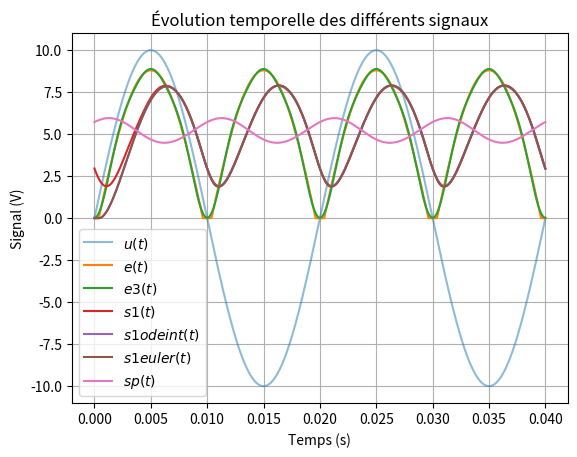
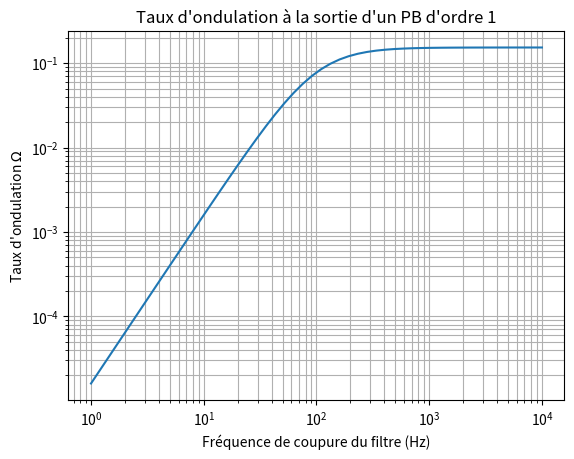
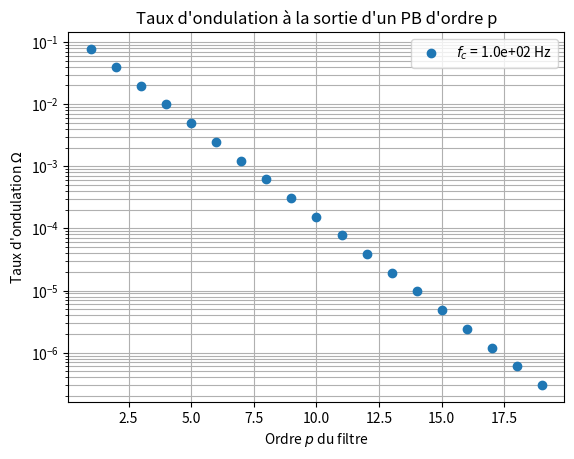
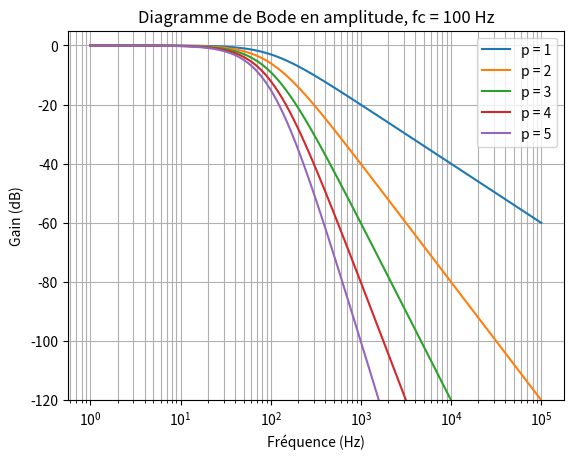

Write the Python code that produced these figures, in order.
#!/usr/bin/env python3
# -*- coding: utf-8 -*-
"""
Created on Sat Mar 12 18:04:43 2022
TP20 - Filtrage numérique (correction vs sans commentaire
                           pour correction LaTeX)
@author: remimetzdorff
"""

import numpy as np
import matplotlib.pyplot as plt
from scipy.integrate import odeint

# CONSTANTES
U0 = 10   # amplitude du signal u(t) en volts
f0 = 50   # fréquence du signal u(t) en hertz
Vs = 0.6  # tension de seuil des diodes en volts
fe = 2*f0 # fréquence du signal e(t) en hertz

cn   = [10.4242, 4.1528, 0.7588, 0.2759] # coefficients cn en volts
phin = [      0,  np.pi,  np.pi,  np.pi] # coefficients phin en radians

def u(t):
    return U0 * np.sin(2*np.pi*f0 * t)

def e(t):
    output = np.abs(u(t)) - 2*Vs
    if hasattr(t, "__len__"):
        for i in range(len(output)):
            output[i] = max(output[i],0)
    else:
        output = max(output,0)
    return output

def e3(t):
    output = cn[0]/2
    for n in range(1,len(cn)):
        output += cn[n] * np.cos(2*np.pi*n*fe * t + phin[n])
    return output

def G1(f, fc):
    return 1 / np.sqrt(1 + (f/fc)**2)

def phi1(f, fc):
    return -np.arctan(f/fc)

def s1(t, fc):
    output = cn[0]/2 * G1(0,fc)
    for n in range(1,len(cn)):
        coefn  = G1(n*fe,fc) * cn[n]
        phasen = phin[n] + phi1(n*fe,fc)
        output += coefn * np.cos(2*np.pi*n*fe * t + phasen)
    return output

def Omega1(fc):
    S = s1(np.linspace(0, 1/fe,10000), fc)
    Seff = np.sqrt(np.mean(S**2))
    Smoy = np.mean(S)
    return Seff/Smoy - 1

def Gp(f, fc, p):
    return 1 / np.sqrt(1 + (f/fc)**2)**p

def phip(f, fc, p):
    return -np.arctan(f/fc) * p

def sp(t, fc, p):
    output = cn[0]/2 * Gp(0,fc,p)
    for n in range(1,len(cn)):
        coefn  = Gp(n*fe,fc,p) * cn[n]
        phasen = phin[n] + phip(n*fe,fc,p)
        output += coefn * np.cos(2*np.pi*n*fe * t + phasen)
    return output

def Omegap(fc, p):
    t = np.linspace(0, 1/fe,10000)
    S = sp(t, fc, p)
    Seff = np.sqrt(np.mean(S**2))
    Smoy = np.mean(S)
    return Seff/Smoy - 1

def s1odeint(t, fc):
    def f(V,t):
        return  (e(t) - V[0]) * 2*np.pi*fc
    return odeint(f, [e(0)], t)[:,0]

def s1euler(t, fc):
    dt     = t[1] - t[0]
    omc    = 2*np.pi*fc
    output = np.zeros(len(t))
    output[0] = e(0)
    for k in range(len(t)-1):
        output[k+1] = output[k] + dt * omc * (e(t[k]) - output[k])
    return output

############################
# REPRÉSENTATIONS GRAPHIQUES
############################
plt.figure(1) # Représentations temporelles des signaux
plt.clf()
fc = 100
t = np.linspace(0,2/f0, 1000)
plt.plot(t, u(t), label="$u(t)$", alpha=.5)
plt.plot(t, e(t), label="$e(t)$")
plt.plot(t, e3(t), label="$e3(t)$")
plt.plot(t, s1(t, fc), label="$s1(t)$")
plt.plot(t, s1odeint(t, fc), label="$s1odeint(t)$")
plt.plot(t, s1euler(t, fc), label="$s1euler(t)$")
plt.plot(t, sp(t, fc, 5), label="$sp(t)$")
plt.title("Évolution temporelle des différents signaux")
plt.xlabel("Temps (s)")
plt.ylabel("Signal (V)")
plt.legend()
plt.grid(which="both")

plt.figure(2) # Effet de la fréquence de coupure
plt.clf()
fcs = np.logspace(0,4)
plt.loglog(fcs, [Omega1(fc) for fc in fcs])
plt.title("Taux d'ondulation à la sortie d'un PB d'ordre 1")
plt.xlabel("Fréquence de coupure du filtre (Hz)")
plt.ylabel("Taux d'ondulation $\Omega$")
plt.grid(which="both")

plt.figure(3) # Effet de l'ordre du filtre
plt.clf()
n = range(1,20)
ond = [Omegap(100, p) for p in n]
plt.semilogy(n, ond, "o", label="$f_c$ = {:.1e} Hz".format(fc))
plt.title("Taux d'ondulation à la sortie d'un PB d'ordre p")
plt.xlabel("Ordre $p$ du filtre")
plt.ylabel("Taux d'ondulation $\Omega$")
plt.grid(which="both")
plt.legend()

plt.figure(4) # Diagramme de Bode
plt.clf()
fc = 100
f = np.logspace(0,5,1000)
for p in range(1,6):
    GdB = 20 * np.log10(Gp(f, fc, p))
    plt.semilogx(f, GdB, label="p = {:.0f}".format(p))
plt.ylim(-120,5)
plt.title("Diagramme de Bode en amplitude, fc = {:.0f} Hz".format(fc))
plt.xlabel("Fréquence (Hz)")
plt.ylabel("Gain (dB)")
plt.grid(which="both")
plt.legend()

plt.show()